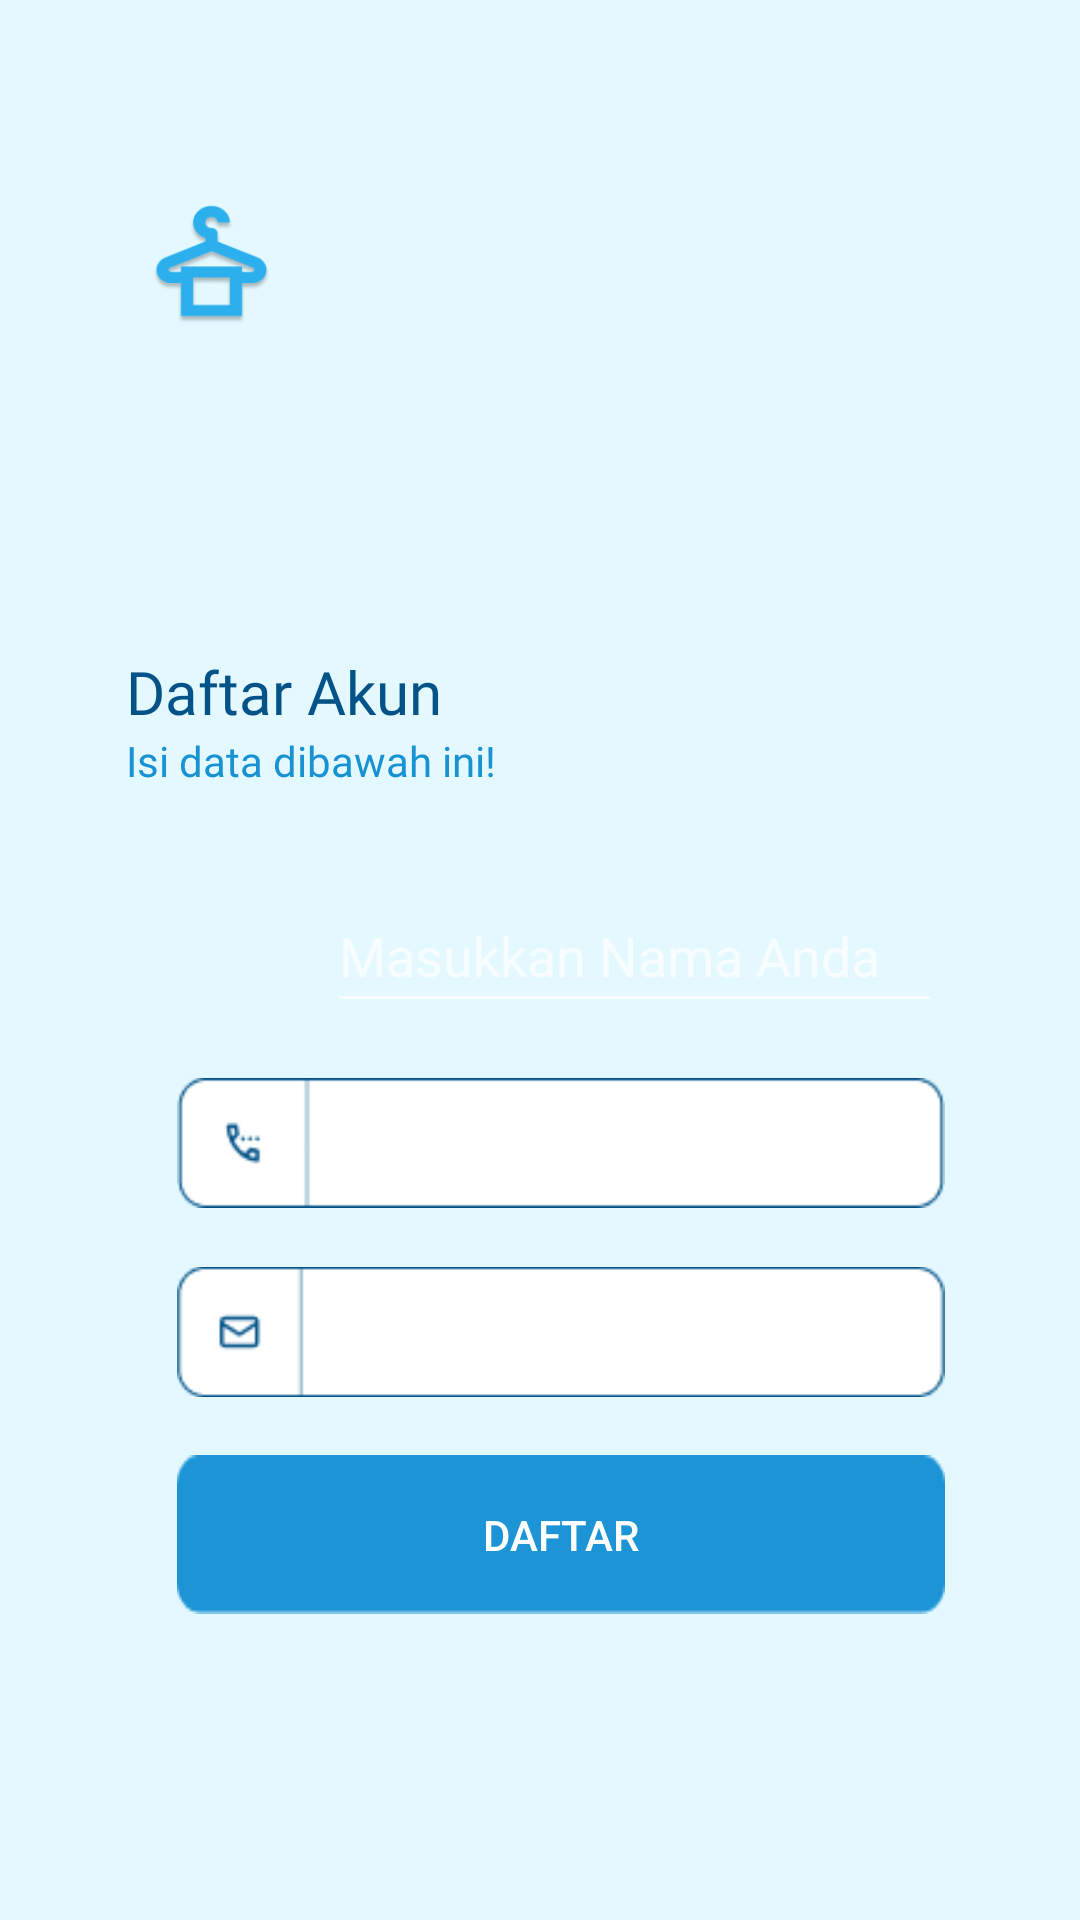

Android layout source for this screen:
<!-- AndroidManifest.xml: application theme Theme.ChisLaundry -->
<!-- res/layout/activity_signup.xml -->
<?xml version="1.0" encoding="utf-8"?>
<RelativeLayout xmlns:android="http://schemas.android.com/apk/res/android"
    xmlns:app="http://schemas.android.com/apk/res-auto"
    xmlns:tools="http://schemas.android.com/tools"
    android:layout_width="match_parent"
    android:layout_height="match_parent"
    tools:context=".signup"
    android:background="@color/biru_dasar2">

    <ImageView
        android:id="@+id/imageView13"
        android:layout_width="wrap_content"
        android:layout_height="wrap_content"
        android:layout_alignParentStart="true"
        android:layout_alignParentTop="true"
        android:layout_alignParentEnd="true"
        android:layout_alignParentBottom="true"
        android:layout_marginStart="21dp"
        android:layout_marginTop="65dp"
        android:layout_marginEnd="240dp"
        android:layout_marginBottom="531dp"
        android:contentDescription="logo"
        app:layout_constraintStart_toStartOf="parent"
        app:layout_constraintTop_toTopOf="parent"
        app:srcCompat="@drawable/logo2" />

    <ImageView
        android:id="@+id/imageView9"
        android:layout_width="wrap_content"
        android:layout_height="wrap_content"
        android:layout_alignParentStart="true"
        android:layout_alignParentTop="true"
        android:layout_alignParentEnd="true"
        android:layout_alignParentBottom="true"
        android:layout_marginStart="157dp"
        android:layout_marginTop="86dp"
        android:layout_marginEnd="102dp"
        android:layout_marginBottom="600dp"
        android:contentDescription="chis"
        app:layout_constraintStart_toStartOf="parent"
        app:layout_constraintTop_toTopOf="parent"
        app:srcCompat="@drawable/chis2" />

    <ImageView
        android:id="@+id/imageView10"
        android:layout_width="wrap_content"
        android:layout_height="wrap_content"
        android:layout_alignParentStart="true"
        android:layout_alignParentTop="true"
        android:layout_alignParentEnd="true"
        android:layout_alignParentBottom="true"
        android:layout_marginStart="157dp"
        android:layout_marginTop="139dp"
        android:layout_marginEnd="41dp"
        android:layout_marginBottom="541dp"
        android:contentDescription="laundry"
        app:layout_constraintStart_toStartOf="parent"
        app:layout_constraintTop_toTopOf="parent"
        app:srcCompat="@drawable/laundry2" />

    <TextView
        android:id="@+id/textView2"
        android:layout_width="wrap_content"
        android:layout_height="wrap_content"
        android:layout_alignParentStart="true"
        android:layout_alignParentTop="true"
        android:layout_marginStart="42dp"
        android:layout_marginTop="217dp"
        android:text="Daftar Akun"
        android:textColor="@color/biru_2"
        android:fontFamily="@font/poppins"
        android:textSize="20sp"/>

    <TextView
        android:id="@+id/textView7"
        android:layout_width="wrap_content"
        android:layout_height="wrap_content"
        android:layout_alignParentStart="true"
        android:layout_alignParentTop="true"
        android:layout_marginStart="42dp"
        android:layout_marginTop="244dp"
        android:text="Isi data dibawah ini!"
        android:textSize="14sp"
        android:textColor="@color/biru_5"
        android:fontFamily="@font/poppins"/>

    <ImageView
        android:id="@+id/imageView15"
        android:layout_width="wrap_content"
        android:layout_height="wrap_content"
        android:layout_alignParentStart="true"
        android:layout_alignParentTop="true"
        android:layout_alignParentEnd="true"
        android:contentDescription="nama akun"
        android:layout_marginStart="59dp"
        android:layout_marginTop="291dp"
        android:layout_marginEnd="45dp"
        app:srcCompat="@drawable/inputfields_nama" />

    <EditText
        android:id="@+id/name"
        android:layout_width="256dp"
        android:layout_height="wrap_content"
        android:layout_alignParentStart="true"
        android:layout_alignParentTop="true"
        android:layout_alignParentEnd="true"
        android:layout_marginStart="109dp"
        android:layout_marginTop="293dp"
        android:layout_marginEnd="46dp"
        android:hint="Masukkan Nama Anda"
        android:ems="10"
        android:inputType="textPersonName"
        android:minHeight="48dp"
        android:textColor="@color/black" />

    <ImageView
        android:id="@+id/imageView16"
        android:layout_width="wrap_content"
        android:layout_height="wrap_content"
        android:layout_alignParentStart="true"
        android:layout_alignParentTop="true"
        android:layout_alignParentEnd="true"
        android:layout_marginStart="59dp"
        android:layout_marginTop="355dp"
        android:layout_marginEnd="45dp"
        app:srcCompat="@drawable/inputfields_tlp" />

    <EditText
        android:id="@+id/handphone"
        android:layout_width="256dp"
        android:layout_height="wrap_content"
        android:layout_alignParentStart="true"
        android:layout_alignParentTop="true"
        android:layout_alignParentEnd="true"
        android:layout_marginStart="110dp"
        android:layout_marginTop="357dp"
        android:layout_marginEnd="45dp"
        android:hint="Masukkan No Telp Anda"
        android:ems="10"
        android:inputType="phone"
        android:minHeight="48dp"
        android:textColor="@color/black" />

    <ImageView
        android:id="@+id/imageView17"
        android:layout_width="wrap_content"
        android:layout_height="wrap_content"
        android:layout_alignParentStart="true"
        android:layout_alignParentTop="true"
        android:layout_alignParentEnd="true"
        android:layout_marginStart="59dp"
        android:layout_marginTop="418dp"
        android:layout_marginEnd="45dp"
        android:contentDescription="email"
        app:srcCompat="@drawable/inputfields_email" />

    <EditText
        android:id="@+id/userId"
        android:layout_width="256dp"
        android:layout_height="wrap_content"
        android:layout_alignParentStart="true"
        android:layout_alignParentTop="true"
        android:layout_alignParentEnd="true"
        android:layout_marginStart="109dp"
        android:layout_marginTop="420dp"
        android:layout_marginEnd="46dp"
        android:hint="Masukkan Email Anda"
        android:ems="10"
        android:inputType="textEmailAddress"
        android:minHeight="48dp"
        android:textColor="@color/black" />

    <ImageView
        android:id="@+id/imageView23"
        android:layout_width="wrap_content"
        android:layout_height="wrap_content"
        android:layout_below="@+id/imageView17"
        android:layout_alignParentStart="true"
        android:layout_alignParentEnd="true"
        android:layout_alignParentBottom="true"
        android:layout_marginStart="59dp"
        android:layout_marginTop="8dp"
        android:layout_marginEnd="45dp"
        android:layout_marginBottom="197dp"
        android:contentDescription="pass"
        app:srcCompat="@drawable/inputfields_pass" />

    <EditText
        android:id="@+id/password"
        android:layout_width="wrap_content"
        android:layout_height="wrap_content"
        android:layout_alignParentStart="true"
        android:layout_alignParentTop="true"
        android:layout_alignParentEnd="true"
        android:layout_alignParentBottom="true"
        android:layout_marginStart="109dp"
        android:layout_marginTop="481dp"
        android:layout_marginEnd="46dp"
        android:layout_marginBottom="202dp"
        android:inputType="textPassword"
        android:hint="Masukkan Password"
        android:ems="10"
        android:minHeight="48dp"
        android:textColor="@color/black" />

    <Button
        android:id="@+id/btnDaftar3"
        android:layout_width="291dp"
        android:layout_height="wrap_content"
        android:layout_alignParentStart="true"
        android:layout_alignParentEnd="true"
        android:layout_alignParentBottom="true"
        android:layout_marginStart="59dp"
        android:layout_marginEnd="45dp"
        android:layout_marginBottom="102dp"
        android:background="@drawable/biru_notifikasi"
        android:text="Daftar" />


</RelativeLayout>
<!-- resources referenced by this layout -->
<resources>
  <color name="biru_2">#035388</color>
  <color name="biru_5">#1992D4</color>
  <color name="biru_dasar2">#E3F8FF</color>
  <color name="black">#FF000000</color>
  <!-- drawable biru_notifikasi: png bitmap (drawable, 658 bytes) -->
  <!-- drawable chis2: png bitmap (drawable, 2397 bytes) -->
  <!-- drawable inputfields_email: png bitmap (drawable, 1280 bytes) -->
  <!-- drawable inputfields_pass: png bitmap (drawable, 1346 bytes) -->
  <!-- drawable inputfields_tlp: png bitmap (drawable, 1450 bytes) -->
  <!-- drawable laundry2: png bitmap (drawable, 3140 bytes) -->
  <!-- drawable logo2: png bitmap (drawable, 7618 bytes) -->
  <style name="Theme.ChisLaundry" parent="Theme.AppCompat.NoActionBar">
          
          <item name="colorPrimary">@color/purple_500</item>
          <item name="colorPrimaryVariant">@color/purple_700</item>
          <item name="colorOnPrimary">@color/white</item>
          
          <item name="colorSecondary">@color/teal_200</item>
          <item name="colorSecondaryVariant">@color/teal_700</item>
          <item name="colorOnSecondary">@color/black</item>
          
          <item name="android:statusBarColor">@color/putih</item>
          
      </style>
  <color name="purple_500">#FF6200EE</color>
  <color name="purple_700">#FF3700B3</color>
  <color name="white">#FFFFFFFF</color>
  <color name="teal_200">#FF03DAC5</color>
  <color name="teal_700">#FF018786</color>
  <color name="putih">#F5F5F5</color>
</resources>
